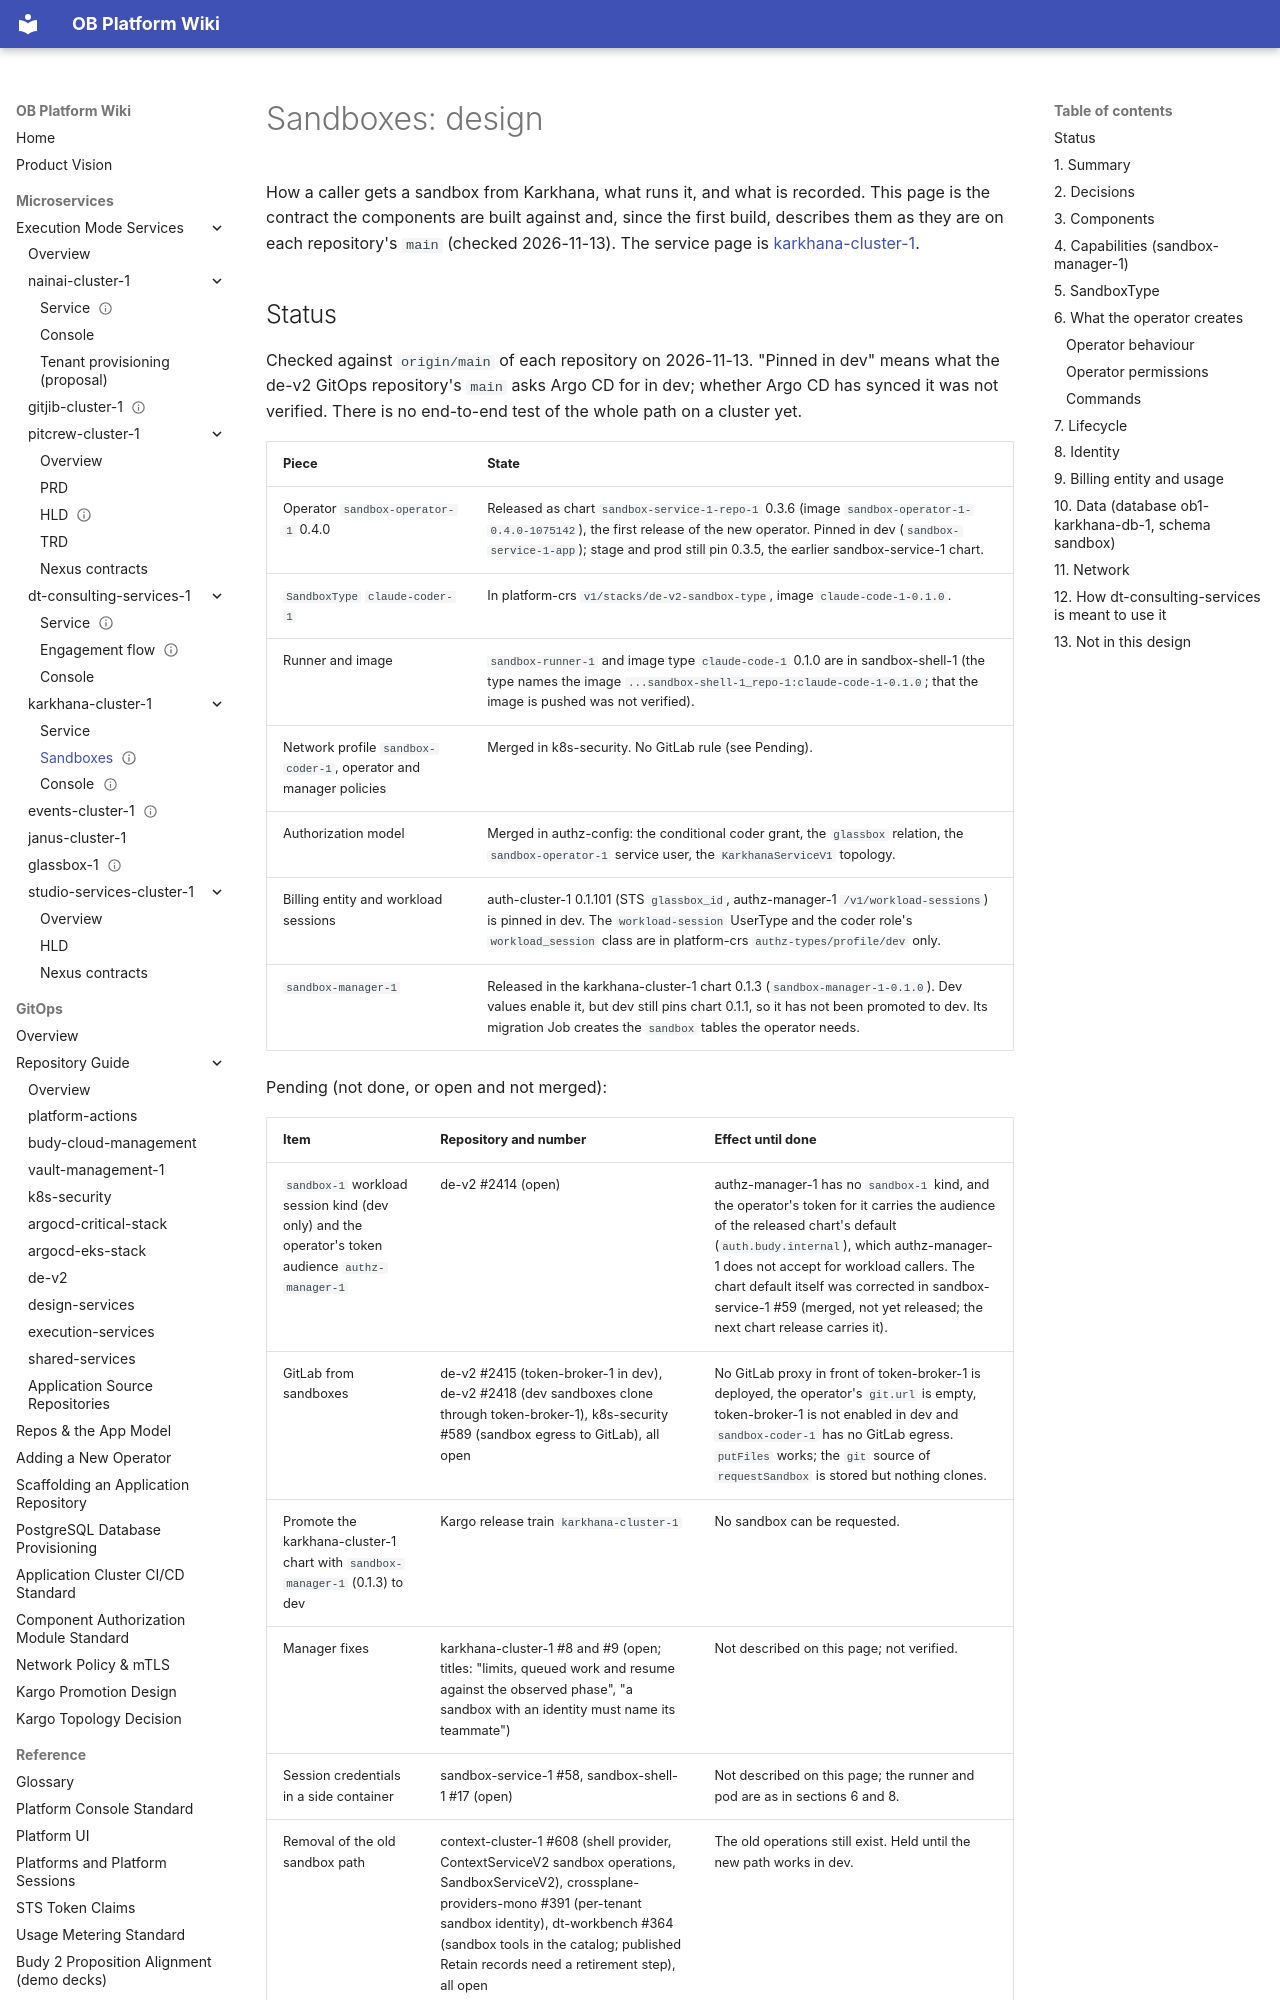

repository: will-budy/budy-import · page: micro-services/execution-mode-services/karkhana-cluster-1/sandboxes.html · generator: mkdocs

---
name: Karkhana sandboxes
code: karkhana-cluster-1-sandboxes
version: 0.2
status: draft
last_updated: 2026-11-13
---

# Sandboxes: design

How a caller gets a sandbox from Karkhana, what runs it, and what is recorded. This page is the contract the
components are built against and, since the first build, describes them as they are on each repository's `main`
(checked 2026-11-13). The service page is [karkhana-cluster-1](info.md).
